Run: headless pygame with SDL's dummy video driver; simulated clock (each Clock.tick advances the game by its frame time, no real sleeping); random seed 0; keys injected as events and as key.get_pressed() state; no mouse input.
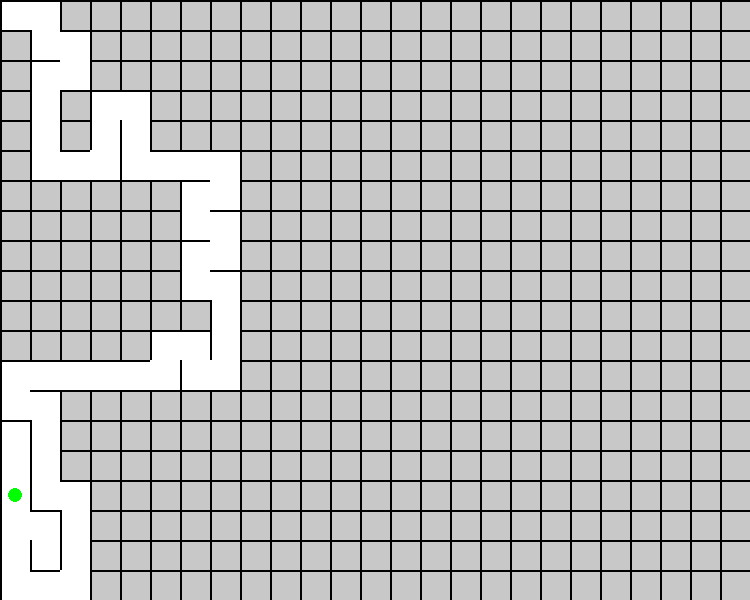
Frame 1 of 4 · flips 1–60 · no input
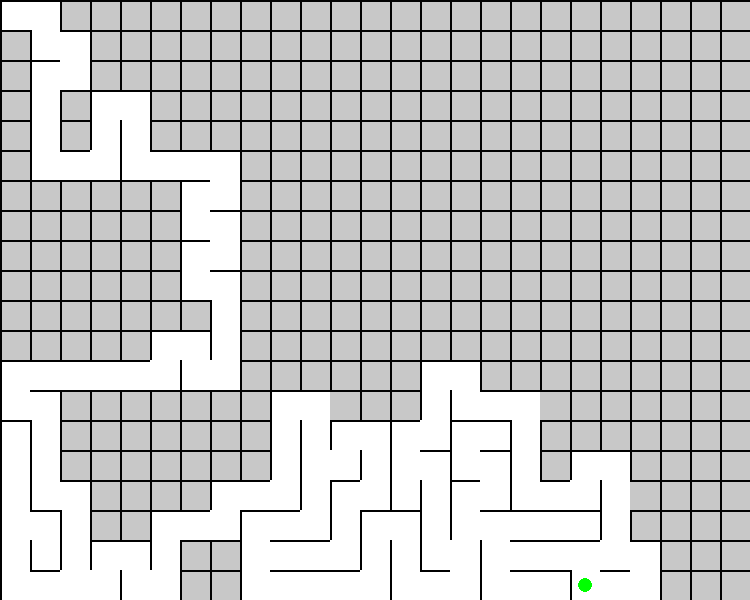
Frame 2 of 4 · flips 61–180 · tapped SPACE, RETURN · held RIGHT (→), D
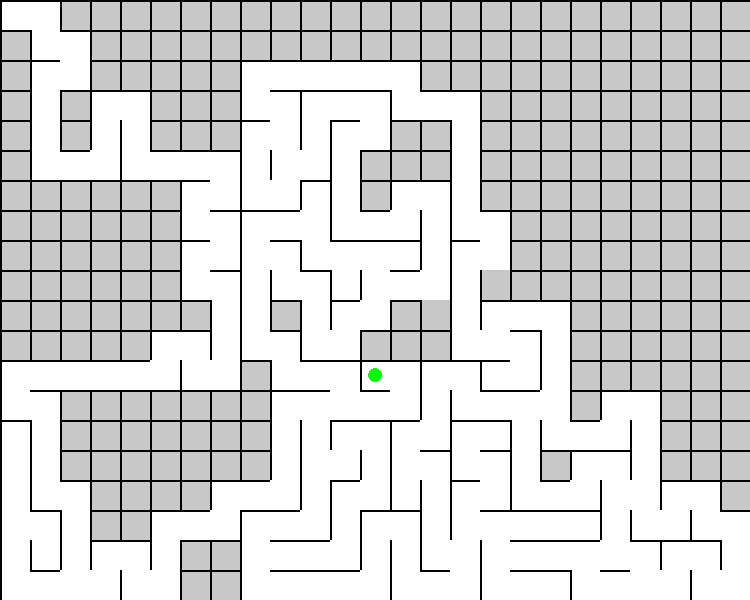
Frame 3 of 4 · flips 181–300 · held DOWN (↓), S
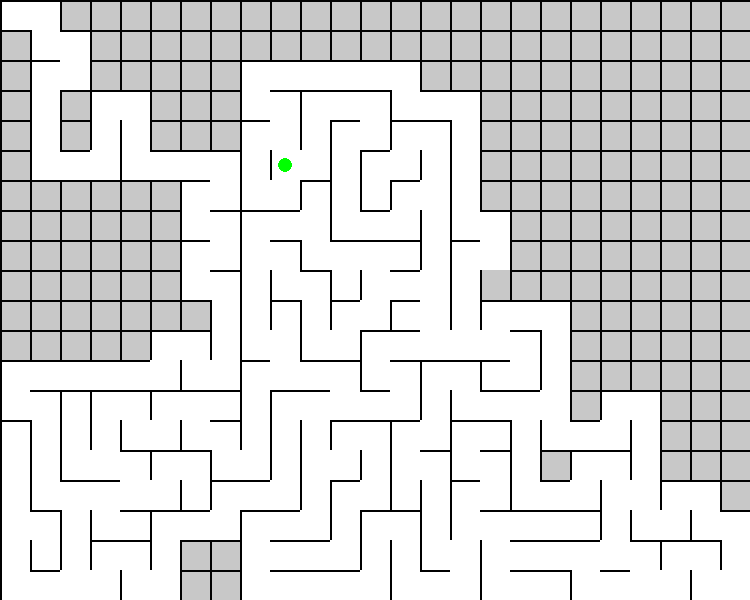
Frame 4 of 4 · flips 301–420 · held LEFT (←), A, UP (↑), W

The pygame program that drew these frames:

# Full Python Code – Maze Generator and Solver


import pygame
import random
import sys

# =========================
# CONFIGURATION
# =========================
ROWS = 20
COLS = 25
CELL_SIZE = 30
WIDTH = COLS * CELL_SIZE
HEIGHT = ROWS * CELL_SIZE
FPS = 60

# Colors
WHITE = (255, 255, 255)
BLACK = (0, 0, 0)
GREEN = (0, 255, 0)
RED = (255, 0, 0)
BLUE = (0, 0, 255)
GRAY = (200, 200, 200)

pygame.init()
screen = pygame.display.set_mode((WIDTH, HEIGHT))
pygame.display.set_caption("Maze Generator and Solver")
clock = pygame.time.Clock()


# =========================
# CELL CLASS
# =========================
class Cell:
    def __init__(self, row, col):
        self.row = row
        self.col = col

        # All walls initially exist
        self.walls = {
            'top': True,
            'right': True,
            'bottom': True,
            'left': True
        }

        self.visited = False
        self.solution_visited = False
        self.dead_end = False

    def draw(self):
        x = self.col * CELL_SIZE
        y = self.row * CELL_SIZE

        # Background
        if self.visited:
            pygame.draw.rect(screen, WHITE, (x, y, CELL_SIZE, CELL_SIZE))

        # Dead-end cells during solving
        if self.dead_end:
            pygame.draw.rect(screen, BLUE, (x + 5, y + 5, CELL_SIZE - 10, CELL_SIZE - 10))

        # Draw walls
        if self.walls['top']:
            pygame.draw.line(screen, BLACK, (x, y), (x + CELL_SIZE, y), 2)

        if self.walls['right']:
            pygame.draw.line(screen, BLACK, (x + CELL_SIZE, y), (x + CELL_SIZE, y + CELL_SIZE), 2)

        if self.walls['bottom']:
            pygame.draw.line(screen, BLACK, (x, y + CELL_SIZE), (x + CELL_SIZE, y + CELL_SIZE), 2)

        if self.walls['left']:
            pygame.draw.line(screen, BLACK, (x, y), (x, y + CELL_SIZE), 2)


# =========================
# CREATE GRID
# =========================
grid = [[Cell(r, c) for c in range(COLS)] for r in range(ROWS)]


# =========================
# HELPER FUNCTIONS
# =========================
def get_neighbors(cell):
    neighbors = []

    directions = [
        (-1, 0, 'top', 'bottom'),
        (1, 0, 'bottom', 'top'),
        (0, -1, 'left', 'right'),
        (0, 1, 'right', 'left')
    ]

    for dr, dc, wall, opposite_wall in directions:
        nr = cell.row + dr
        nc = cell.col + dc

        if 0 <= nr < ROWS and 0 <= nc < COLS:
            neighbor = grid[nr][nc]

            if not neighbor.visited:
                neighbors.append((neighbor, wall, opposite_wall))

    return neighbors


def remove_walls(current, next_cell, wall, opposite_wall):
    current.walls[wall] = False
    next_cell.walls[opposite_wall] = False


# =========================
# MAZE GENERATION
# DFS + STACK
# =========================
def generate_maze():
    stack = []

    current = grid[0][0]
    current.visited = True

    total_cells = ROWS * COLS
    visited_count = 1

    while visited_count < total_cells:
        handle_events()

        neighbors = get_neighbors(current)

        if neighbors:
            next_cell, wall, opposite_wall = random.choice(neighbors)

            stack.append(current)

            remove_walls(current, next_cell, wall, opposite_wall)

            current = next_cell
            current.visited = True
            visited_count += 1

            # Bonus: randomly remove extra wall to create cycles
            if random.randint(1, 20) == 1:
                add_random_cycle(current)

        elif stack:
            current = stack.pop()

        draw_maze()

        # Draw current generation position
        x = current.col * CELL_SIZE + CELL_SIZE // 2
        y = current.row * CELL_SIZE + CELL_SIZE // 2
        pygame.draw.circle(screen, GREEN, (x, y), CELL_SIZE // 4)

        pygame.display.update()
        clock.tick(FPS)


# =========================
# BONUS CYCLES
# =========================
def add_random_cycle(cell):
    directions = [
        (-1, 0, 'top', 'bottom'),
        (1, 0, 'bottom', 'top'),
        (0, -1, 'left', 'right'),
        (0, 1, 'right', 'left')
    ]

    random.shuffle(directions)

    for dr, dc, wall, opposite_wall in directions:
        nr = cell.row + dr
        nc = cell.col + dc

        if 0 <= nr < ROWS and 0 <= nc < COLS:
            neighbor = grid[nr][nc]

            # Remove wall only if wall exists
            if cell.walls[wall]:
                cell.walls[wall] = False
                neighbor.walls[opposite_wall] = False
                break


# =========================
# DRAW MAZE
# =========================
def draw_maze():
    screen.fill(GRAY)

    for row in grid:
        for cell in row:
            cell.draw()


# =========================
# GET AVAILABLE MOVES
# =========================
def get_available_moves(cell):
    moves = []

    r = cell.row
    c = cell.col

    if not cell.walls['top'] and r > 0:
        moves.append(grid[r - 1][c])

    if not cell.walls['bottom'] and r < ROWS - 1:
        moves.append(grid[r + 1][c])

    if not cell.walls['left'] and c > 0:
        moves.append(grid[r][c - 1])

    if not cell.walls['right'] and c < COLS - 1:
        moves.append(grid[r][c + 1])

    return moves


# =========================
# SOLVE MAZE
# BACKTRACKING + STACK
# =========================
def solve_maze(start, end):
    stack = []

    current = start
    current.solution_visited = True

    while current != end:
        handle_events()

        draw_maze()

        # Draw current mouse position
        x = current.col * CELL_SIZE + CELL_SIZE // 2
        y = current.row * CELL_SIZE + CELL_SIZE // 2
        pygame.draw.circle(screen, RED, (x, y), CELL_SIZE // 4)

        pygame.display.update()
        clock.tick(25)

        possible_moves = [
            cell for cell in get_available_moves(current)
            if not cell.solution_visited
        ]

        if possible_moves:
            stack.append(current)

            next_cell = random.choice(possible_moves)
            next_cell.solution_visited = True

            current = next_cell

        elif stack:
            current.dead_end = True
            current = stack.pop()

        else:
            print("No solution found")
            return

    # Draw final solution position
    draw_maze()

    x = end.col * CELL_SIZE + CELL_SIZE // 2
    y = end.row * CELL_SIZE + CELL_SIZE // 2
    pygame.draw.circle(screen, RED, (x, y), CELL_SIZE // 3)

    pygame.display.update()

    print("Maze solved!")


# =========================
# EVENT HANDLING
# =========================
def handle_events():
    for event in pygame.event.get():
        if event.type == pygame.QUIT:
            pygame.quit()
            sys.exit()


# =========================
# MAIN PROGRAM
# =========================
def main():
    generate_maze()

    # Random start and end positions
    start = grid[random.randint(0, ROWS - 1)][0]
    end = grid[random.randint(0, ROWS - 1)][COLS - 1]

    # Open maze entrances
    start.walls['left'] = False
    end.walls['right'] = False

    pygame.time.delay(1000)

    solve_maze(start, end)

    # Keep window open
    while True:
        handle_events()
        draw_maze()

        # Draw start
        sx = start.col * CELL_SIZE + CELL_SIZE // 2
        sy = start.row * CELL_SIZE + CELL_SIZE // 2
        pygame.draw.circle(screen, GREEN, (sx, sy), CELL_SIZE // 4)

        # Draw end
        ex = end.col * CELL_SIZE + CELL_SIZE // 2
        ey = end.row * CELL_SIZE + CELL_SIZE // 2
        pygame.draw.circle(screen, RED, (ex, ey), CELL_SIZE // 4)

        pygame.display.update()
        clock.tick(FPS)


if __name__ == '__main__':
    main()
